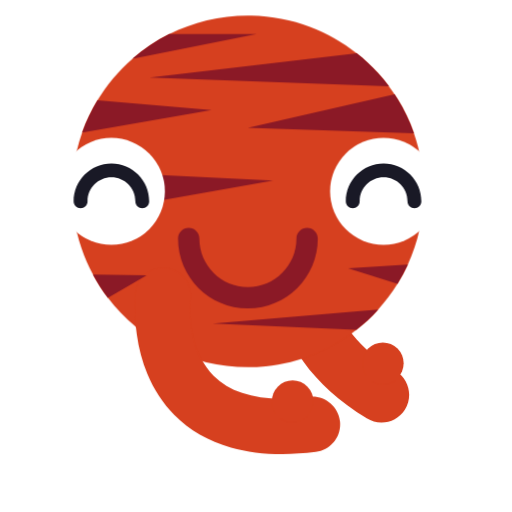
t = 0.00 s
t = 0.50 s: frame unchanged from t = 0.00 s, image omitted
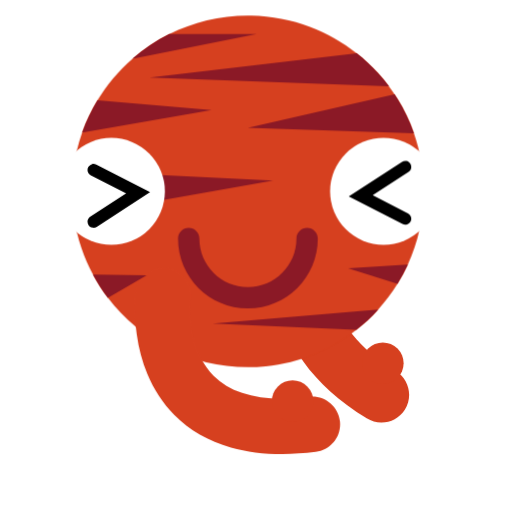
t = 1.00 s
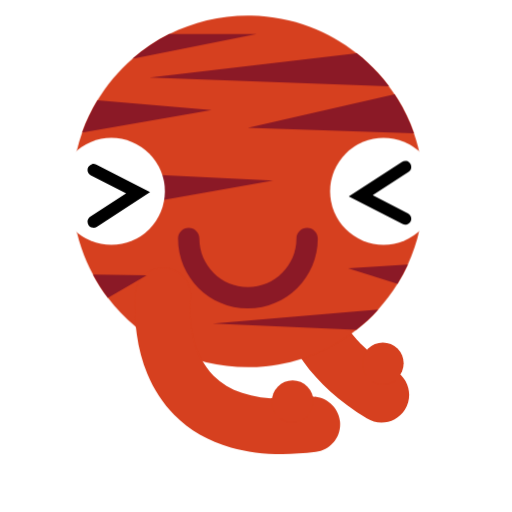
t = 1.50 s
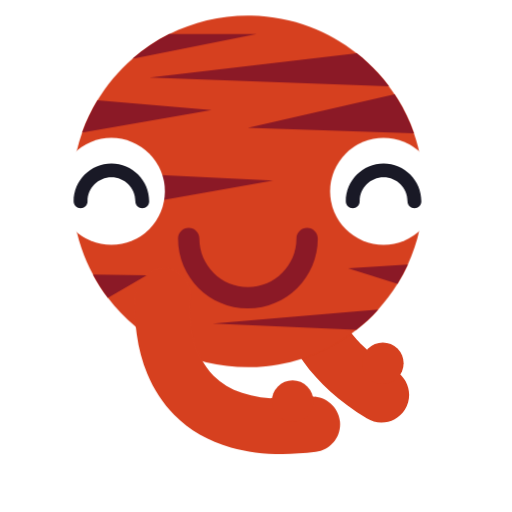
t = 2.00 s
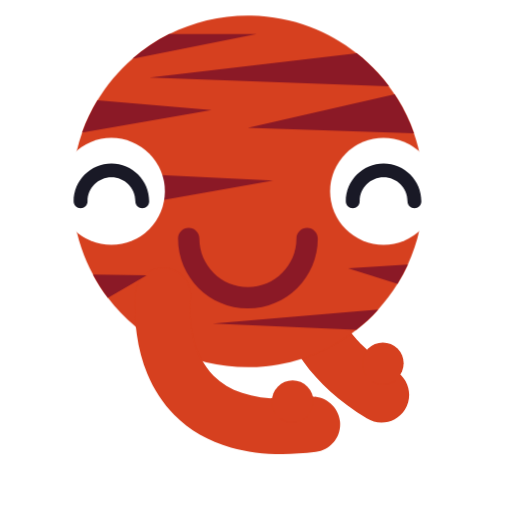
t = 2.50 s

The animated SVG that drew these frames (rendered in a browser with its animation timeline set to each time). Animation: 16 CSS @keyframes rules; one cycle of 3.00 s, repeats indefinitely.

<svg xmlns="http://www.w3.org/2000/svg" xmlns:xlink="http://www.w3.org/1999/xlink" style="isolation:isolate" viewBox="0 0 600 600" id="el_OBDOyK_Kv"><style>@-webkit-keyframes el_rfirYK3iybL_Animation{0%{opacity: 0;}23.33%{opacity: 0;}27.78%{opacity: 1;}32.22%{opacity: 0;}38.89%{opacity: 0;}43.33%{opacity: 1;}47.78%{opacity: 0;}55.56%{opacity: 0;}60%{opacity: 1;}64.44%{opacity: 0;}100%{opacity: 0;}}@keyframes el_rfirYK3iybL_Animation{0%{opacity: 0;}23.33%{opacity: 0;}27.78%{opacity: 1;}32.22%{opacity: 0;}38.89%{opacity: 0;}43.33%{opacity: 1;}47.78%{opacity: 0;}55.56%{opacity: 0;}60%{opacity: 1;}64.44%{opacity: 0;}100%{opacity: 0;}}@-webkit-keyframes el_Sv0CQhHOx1r_Animation{0%{opacity: 0;}23.33%{opacity: 0;}27.78%{opacity: 1;}32.22%{opacity: 0;}38.89%{opacity: 0;}43.33%{opacity: 1;}47.78%{opacity: 0;}55.56%{opacity: 0;}60%{opacity: 1;}64.44%{opacity: 0;}100%{opacity: 0;}}@keyframes el_Sv0CQhHOx1r_Animation{0%{opacity: 0;}23.33%{opacity: 0;}27.78%{opacity: 1;}32.22%{opacity: 0;}38.89%{opacity: 0;}43.33%{opacity: 1;}47.78%{opacity: 0;}55.56%{opacity: 0;}60%{opacity: 1;}64.44%{opacity: 0;}100%{opacity: 0;}}@-webkit-keyframes el_1H-nxvN2030_aVmhS8H_R_Animation{0%{-webkit-transform: translate(158.18519592285156px, 313.29052734375px) rotate(0deg) translate(-158.18519592285156px, -313.29052734375px);transform: translate(158.18519592285156px, 313.29052734375px) rotate(0deg) translate(-158.18519592285156px, -313.29052734375px);}16.67%{-webkit-transform: translate(158.18519592285156px, 313.29052734375px) rotate(0deg) translate(-158.18519592285156px, -313.29052734375px);transform: translate(158.18519592285156px, 313.29052734375px) rotate(0deg) translate(-158.18519592285156px, -313.29052734375px);}25.56%{-webkit-transform: translate(158.18519592285156px, 313.29052734375px) rotate(-5deg) translate(-158.18519592285156px, -313.29052734375px);transform: translate(158.18519592285156px, 313.29052734375px) rotate(-5deg) translate(-158.18519592285156px, -313.29052734375px);}33.33%{-webkit-transform: translate(158.18519592285156px, 313.29052734375px) rotate(0deg) translate(-158.18519592285156px, -313.29052734375px);transform: translate(158.18519592285156px, 313.29052734375px) rotate(0deg) translate(-158.18519592285156px, -313.29052734375px);}41.11%{-webkit-transform: translate(158.18519592285156px, 313.29052734375px) rotate(-5deg) translate(-158.18519592285156px, -313.29052734375px);transform: translate(158.18519592285156px, 313.29052734375px) rotate(-5deg) translate(-158.18519592285156px, -313.29052734375px);}50%{-webkit-transform: translate(158.18519592285156px, 313.29052734375px) rotate(0deg) translate(-158.18519592285156px, -313.29052734375px);transform: translate(158.18519592285156px, 313.29052734375px) rotate(0deg) translate(-158.18519592285156px, -313.29052734375px);}57.78%{-webkit-transform: translate(158.18519592285156px, 313.29052734375px) rotate(-5deg) translate(-158.18519592285156px, -313.29052734375px);transform: translate(158.18519592285156px, 313.29052734375px) rotate(-5deg) translate(-158.18519592285156px, -313.29052734375px);}66.67%{-webkit-transform: translate(158.18519592285156px, 313.29052734375px) rotate(0deg) translate(-158.18519592285156px, -313.29052734375px);transform: translate(158.18519592285156px, 313.29052734375px) rotate(0deg) translate(-158.18519592285156px, -313.29052734375px);}100%{-webkit-transform: translate(158.18519592285156px, 313.29052734375px) rotate(0deg) translate(-158.18519592285156px, -313.29052734375px);transform: translate(158.18519592285156px, 313.29052734375px) rotate(0deg) translate(-158.18519592285156px, -313.29052734375px);}}@keyframes el_1H-nxvN2030_aVmhS8H_R_Animation{0%{-webkit-transform: translate(158.18519592285156px, 313.29052734375px) rotate(0deg) translate(-158.18519592285156px, -313.29052734375px);transform: translate(158.18519592285156px, 313.29052734375px) rotate(0deg) translate(-158.18519592285156px, -313.29052734375px);}16.67%{-webkit-transform: translate(158.18519592285156px, 313.29052734375px) rotate(0deg) translate(-158.18519592285156px, -313.29052734375px);transform: translate(158.18519592285156px, 313.29052734375px) rotate(0deg) translate(-158.18519592285156px, -313.29052734375px);}25.56%{-webkit-transform: translate(158.18519592285156px, 313.29052734375px) rotate(-5deg) translate(-158.18519592285156px, -313.29052734375px);transform: translate(158.18519592285156px, 313.29052734375px) rotate(-5deg) translate(-158.18519592285156px, -313.29052734375px);}33.33%{-webkit-transform: translate(158.18519592285156px, 313.29052734375px) rotate(0deg) translate(-158.18519592285156px, -313.29052734375px);transform: translate(158.18519592285156px, 313.29052734375px) rotate(0deg) translate(-158.18519592285156px, -313.29052734375px);}41.11%{-webkit-transform: translate(158.18519592285156px, 313.29052734375px) rotate(-5deg) translate(-158.18519592285156px, -313.29052734375px);transform: translate(158.18519592285156px, 313.29052734375px) rotate(-5deg) translate(-158.18519592285156px, -313.29052734375px);}50%{-webkit-transform: translate(158.18519592285156px, 313.29052734375px) rotate(0deg) translate(-158.18519592285156px, -313.29052734375px);transform: translate(158.18519592285156px, 313.29052734375px) rotate(0deg) translate(-158.18519592285156px, -313.29052734375px);}57.78%{-webkit-transform: translate(158.18519592285156px, 313.29052734375px) rotate(-5deg) translate(-158.18519592285156px, -313.29052734375px);transform: translate(158.18519592285156px, 313.29052734375px) rotate(-5deg) translate(-158.18519592285156px, -313.29052734375px);}66.67%{-webkit-transform: translate(158.18519592285156px, 313.29052734375px) rotate(0deg) translate(-158.18519592285156px, -313.29052734375px);transform: translate(158.18519592285156px, 313.29052734375px) rotate(0deg) translate(-158.18519592285156px, -313.29052734375px);}100%{-webkit-transform: translate(158.18519592285156px, 313.29052734375px) rotate(0deg) translate(-158.18519592285156px, -313.29052734375px);transform: translate(158.18519592285156px, 313.29052734375px) rotate(0deg) translate(-158.18519592285156px, -313.29052734375px);}}@-webkit-keyframes el_iM4nfUXzPw_6O0KoDIBO_Animation{0%{-webkit-transform: translate(327.2143859863281px, 211.70899963378906px) rotate(0deg) translate(-327.2143859863281px, -211.70899963378906px);transform: translate(327.2143859863281px, 211.70899963378906px) rotate(0deg) translate(-327.2143859863281px, -211.70899963378906px);}16.67%{-webkit-transform: translate(327.2143859863281px, 211.70899963378906px) rotate(0deg) translate(-327.2143859863281px, -211.70899963378906px);transform: translate(327.2143859863281px, 211.70899963378906px) rotate(0deg) translate(-327.2143859863281px, -211.70899963378906px);}25.56%{-webkit-transform: translate(327.2143859863281px, 211.70899963378906px) rotate(8deg) translate(-327.2143859863281px, -211.70899963378906px);transform: translate(327.2143859863281px, 211.70899963378906px) rotate(8deg) translate(-327.2143859863281px, -211.70899963378906px);}33.33%{-webkit-transform: translate(327.2143859863281px, 211.70899963378906px) rotate(0deg) translate(-327.2143859863281px, -211.70899963378906px);transform: translate(327.2143859863281px, 211.70899963378906px) rotate(0deg) translate(-327.2143859863281px, -211.70899963378906px);}41.11%{-webkit-transform: translate(327.2143859863281px, 211.70899963378906px) rotate(8deg) translate(-327.2143859863281px, -211.70899963378906px);transform: translate(327.2143859863281px, 211.70899963378906px) rotate(8deg) translate(-327.2143859863281px, -211.70899963378906px);}50%{-webkit-transform: translate(327.2143859863281px, 211.70899963378906px) rotate(0deg) translate(-327.2143859863281px, -211.70899963378906px);transform: translate(327.2143859863281px, 211.70899963378906px) rotate(0deg) translate(-327.2143859863281px, -211.70899963378906px);}57.78%{-webkit-transform: translate(327.2143859863281px, 211.70899963378906px) rotate(8deg) translate(-327.2143859863281px, -211.70899963378906px);transform: translate(327.2143859863281px, 211.70899963378906px) rotate(8deg) translate(-327.2143859863281px, -211.70899963378906px);}66.67%{-webkit-transform: translate(327.2143859863281px, 211.70899963378906px) rotate(0deg) translate(-327.2143859863281px, -211.70899963378906px);transform: translate(327.2143859863281px, 211.70899963378906px) rotate(0deg) translate(-327.2143859863281px, -211.70899963378906px);}100%{-webkit-transform: translate(327.2143859863281px, 211.70899963378906px) rotate(0deg) translate(-327.2143859863281px, -211.70899963378906px);transform: translate(327.2143859863281px, 211.70899963378906px) rotate(0deg) translate(-327.2143859863281px, -211.70899963378906px);}}@keyframes el_iM4nfUXzPw_6O0KoDIBO_Animation{0%{-webkit-transform: translate(327.2143859863281px, 211.70899963378906px) rotate(0deg) translate(-327.2143859863281px, -211.70899963378906px);transform: translate(327.2143859863281px, 211.70899963378906px) rotate(0deg) translate(-327.2143859863281px, -211.70899963378906px);}16.67%{-webkit-transform: translate(327.2143859863281px, 211.70899963378906px) rotate(0deg) translate(-327.2143859863281px, -211.70899963378906px);transform: translate(327.2143859863281px, 211.70899963378906px) rotate(0deg) translate(-327.2143859863281px, -211.70899963378906px);}25.56%{-webkit-transform: translate(327.2143859863281px, 211.70899963378906px) rotate(8deg) translate(-327.2143859863281px, -211.70899963378906px);transform: translate(327.2143859863281px, 211.70899963378906px) rotate(8deg) translate(-327.2143859863281px, -211.70899963378906px);}33.33%{-webkit-transform: translate(327.2143859863281px, 211.70899963378906px) rotate(0deg) translate(-327.2143859863281px, -211.70899963378906px);transform: translate(327.2143859863281px, 211.70899963378906px) rotate(0deg) translate(-327.2143859863281px, -211.70899963378906px);}41.11%{-webkit-transform: translate(327.2143859863281px, 211.70899963378906px) rotate(8deg) translate(-327.2143859863281px, -211.70899963378906px);transform: translate(327.2143859863281px, 211.70899963378906px) rotate(8deg) translate(-327.2143859863281px, -211.70899963378906px);}50%{-webkit-transform: translate(327.2143859863281px, 211.70899963378906px) rotate(0deg) translate(-327.2143859863281px, -211.70899963378906px);transform: translate(327.2143859863281px, 211.70899963378906px) rotate(0deg) translate(-327.2143859863281px, -211.70899963378906px);}57.78%{-webkit-transform: translate(327.2143859863281px, 211.70899963378906px) rotate(8deg) translate(-327.2143859863281px, -211.70899963378906px);transform: translate(327.2143859863281px, 211.70899963378906px) rotate(8deg) translate(-327.2143859863281px, -211.70899963378906px);}66.67%{-webkit-transform: translate(327.2143859863281px, 211.70899963378906px) rotate(0deg) translate(-327.2143859863281px, -211.70899963378906px);transform: translate(327.2143859863281px, 211.70899963378906px) rotate(0deg) translate(-327.2143859863281px, -211.70899963378906px);}100%{-webkit-transform: translate(327.2143859863281px, 211.70899963378906px) rotate(0deg) translate(-327.2143859863281px, -211.70899963378906px);transform: translate(327.2143859863281px, 211.70899963378906px) rotate(0deg) translate(-327.2143859863281px, -211.70899963378906px);}}@-webkit-keyframes el_dTWpj6v-TK_Animation{0%{opacity: 0;}17.78%{opacity: 0;}18.89%{opacity: 1;}64.44%{opacity: 1;}66.67%{opacity: 0;}100%{opacity: 0;}}@keyframes el_dTWpj6v-TK_Animation{0%{opacity: 0;}17.78%{opacity: 0;}18.89%{opacity: 1;}64.44%{opacity: 1;}66.67%{opacity: 0;}100%{opacity: 0;}}@-webkit-keyframes el_oBCHEj56Bo_Animation{0%{opacity: 1;}16.67%{opacity: 1;}18.89%{opacity: 0;}65.56%{opacity: 0;}66.67%{opacity: 1;}100%{opacity: 1;}}@keyframes el_oBCHEj56Bo_Animation{0%{opacity: 1;}16.67%{opacity: 1;}18.89%{opacity: 0;}65.56%{opacity: 0;}66.67%{opacity: 1;}100%{opacity: 1;}}@-webkit-keyframes el_7eMZWnYjnfy_Animation{0%{opacity: 0;}17.78%{opacity: 0;}18.89%{opacity: 1;}64.44%{opacity: 1;}66.67%{opacity: 0;}100%{opacity: 0;}}@keyframes el_7eMZWnYjnfy_Animation{0%{opacity: 0;}17.78%{opacity: 0;}18.89%{opacity: 1;}64.44%{opacity: 1;}66.67%{opacity: 0;}100%{opacity: 0;}}@-webkit-keyframes el_sQR4BclDNQj_Animation{0%{opacity: 1;}16.67%{opacity: 1;}18.89%{opacity: 0;}65.56%{opacity: 0;}66.67%{opacity: 1;}100%{opacity: 1;}}@keyframes el_sQR4BclDNQj_Animation{0%{opacity: 1;}16.67%{opacity: 1;}18.89%{opacity: 0;}65.56%{opacity: 0;}66.67%{opacity: 1;}100%{opacity: 1;}}#el_OBDOyK_Kv *{-webkit-animation-duration: 3s;animation-duration: 3s;-webkit-animation-iteration-count: infinite;animation-iteration-count: infinite;-webkit-animation-timing-function: cubic-bezier(0, 0, 1, 1);animation-timing-function: cubic-bezier(0, 0, 1, 1);}#el_l6TXnGwUij{fill: rgb(214,64,31);}#el_LT7cb9Hku9{fill: rgb(214,64,31);}#el_cINMJq1QIG{fill: rgb(214,64,31);}#el_TESIVzMCOM{fill: rgb(255,255,255);}#el_dTWpj6v-TK{fill: rgb(0,0,0);-webkit-animation-name: el_dTWpj6v-TK_Animation;animation-name: el_dTWpj6v-TK_Animation;opacity: 0;}#el_oBCHEj56Bo{fill: rgb(25,25,38);-webkit-animation-name: el_oBCHEj56Bo_Animation;animation-name: el_oBCHEj56Bo_Animation;opacity: 1;}#el_2VTJat-yJkv{fill: rgb(139,25,38);}#el_LD3AdNt6hLL{fill: rgb(214,64,31);}#el_x30adEgOfdI{fill: rgb(214,64,31);}#el_Sv0CQhHOx1r{fill: none;stroke-width: 10;stroke: rgb(255,255,255);-webkit-animation-name: el_Sv0CQhHOx1r_Animation;animation-name: el_Sv0CQhHOx1r_Animation;opacity: 0;}#el_rfirYK3iybL{fill: none;stroke-width: 10;stroke: rgb(255,255,255);-webkit-animation-name: el_rfirYK3iybL_Animation;animation-name: el_rfirYK3iybL_Animation;opacity: 0;}#el_Ryh-Fc-rfNl{fill: rgb(139,25,38);}#el_Fq44Wf8lDVr{fill: rgb(139,25,38);}#el_bKtx8rtg6o7{fill: rgb(139,25,38);}#el_j6gfSouxJpV{fill: rgb(139,25,38);}#el_TFpmpLKhsT7{fill: rgb(139,25,38);}#el_myZGCFjqF4g{fill: rgb(139,25,38);}#el_lPoMbz7vCwt{fill: rgb(139,25,38);}#el_dfIBx_Sx43X{fill: rgb(139,25,38);}#el_JWv8OGzW7E5{fill: rgb(255,255,255);}#el_7eMZWnYjnfy{fill: rgb(0,0,0);-webkit-animation-name: el_7eMZWnYjnfy_Animation;animation-name: el_7eMZWnYjnfy_Animation;opacity: 0;}#el_sQR4BclDNQj{fill: rgb(25,25,38);-webkit-animation-name: el_sQR4BclDNQj_Animation;animation-name: el_sQR4BclDNQj_Animation;opacity: 1;}#el_iM4nfUXzPw_6O0KoDIBO{-webkit-animation-name: el_iM4nfUXzPw_6O0KoDIBO_Animation;animation-name: el_iM4nfUXzPw_6O0KoDIBO_Animation;-webkit-transform: translate(327.2143859863281px, 211.70899963378906px) rotate(0deg) translate(-327.2143859863281px, -211.70899963378906px);transform: translate(327.2143859863281px, 211.70899963378906px) rotate(0deg) translate(-327.2143859863281px, -211.70899963378906px);}#el_1H-nxvN2030_aVmhS8H_R{-webkit-animation-name: el_1H-nxvN2030_aVmhS8H_R_Animation;animation-name: el_1H-nxvN2030_aVmhS8H_R_Animation;-webkit-transform: translate(158.18519592285156px, 313.29052734375px) rotate(0deg) translate(-158.18519592285156px, -313.29052734375px);transform: translate(158.18519592285156px, 313.29052734375px) rotate(0deg) translate(-158.18519592285156px, -313.29052734375px);}#el_Sv0CQhHOx1r_KDwevXTez{-webkit-transform: translate(475.114990234375px, 363.76800537109375px) translate(-475.114990234375px, -363.76800537109375px) translate(0px, 0px);transform: translate(475.114990234375px, 363.76800537109375px) translate(-475.114990234375px, -363.76800537109375px) translate(0px, 0px);}#el_rfirYK3iybL_HhJJDy8K5{-webkit-transform: translate(359.24700927734375px, 518.4169921875px) translate(-359.24700927734375px, -518.4169921875px) translate(0px, 0px);transform: translate(359.24700927734375px, 518.4169921875px) translate(-359.24700927734375px, -518.4169921875px) translate(0px, 0px);}</style><defs><clipPath id="_clipPath_ZwolPQq4uaNuOBc0NbRuaxMAPYiozYR8"><rect width="600" height="600"/></clipPath></defs><g clip-path="url(#_clipPath_ZwolPQq4uaNuOBc0NbRuaxMAPYiozYR8)" id="el_VbrJcxYrvf"><g id="el_lVDkGqhsJ2"><g id="el_cj6BiLsSjA"><g id="el_iM4nfUXzPw_6O0KoDIBO" data-animator-group="true" data-animator-type="1"><g id="el_iM4nfUXzPw"><g id="el_0JO89LUxm6"><path d=" M 383.717 211.709 L 428.645 258.713 L 428.757 258.605 C 428.346 259.007 387.623 299.303 392.67 346.068 C 396.086 377.712 420.15 407.684 464.195 435.153 C 479.431 444.654 484.079 464.708 474.578 479.943 C 465.075 495.179 445.023 499.827 429.788 490.325 C 397.711 470.321 372.797 447.975 355.736 423.91 C 339.885 401.551 330.536 377.478 327.951 352.362 C 326.022 333.627 327.886 314.412 333.492 295.251 C 337.805 280.507 344.334 265.793 352.897 251.515 C 367.032 227.948 382.051 213.302 383.717 211.709 Z " id="el_l6TXnGwUij"/></g><g id="el_wUQvPAK1wb"><circle vector-effect="non-scaling-stroke" cx="448.6365138213885" cy="425.69431752687416" r="24.38334830122227" id="el_LT7cb9Hku9"/></g></g></g><g id="el_5PWXu48bI6"><path d=" M 496.561 224.266 C 496.561 254.908 489.872 283.986 477.877 310.116 C 474.298 317.919 470.243 325.459 465.744 332.699 C 459.111 343.399 451.527 353.448 443.098 362.722 C 435.252 371.37 426.679 379.342 417.481 386.544 C 387.621 409.947 351.134 425.277 311.306 429.269 C 304.467 429.951 297.534 430.308 290.52 430.308 C 223.622 430.308 164.171 398.42 126.534 349.025 C 120.008 340.465 114.138 331.38 109.001 321.837 C 103.632 311.876 99.064 301.413 95.372 290.55 L 95.372 290.544 C 91.28 278.486 88.27 265.934 86.468 252.987 C 85.154 243.602 84.478 234.015 84.478 224.266 C 84.478 216.088 84.953 208.022 85.886 200.094 C 87.7 184.52 91.255 169.477 96.354 155.166 C 101.066 141.907 107.104 129.28 114.306 117.429 C 125.376 99.207 139.198 82.838 155.186 68.903 C 168.239 57.522 182.737 47.76 198.374 39.932 C 226.1 26.04 257.4 18.225 290.52 18.225 C 291.777 18.225 293.035 18.237 294.293 18.262 C 318.509 18.694 341.711 23.312 363.199 31.409 C 383.135 38.924 401.593 49.442 418.025 62.414 C 426.91 69.422 435.196 77.143 442.811 85.491 C 447.391 90.516 451.728 95.772 455.795 101.228 C 458.066 104.263 460.244 107.36 462.34 110.52 C 463.604 112.422 464.83 114.343 466.032 116.29 C 473.71 128.742 480.098 142.07 485.01 156.099 C 492.494 177.436 496.561 200.375 496.561 224.266 Z " id="el_cINMJq1QIG"/></g><g id="el_X1VgNzYTp4"><circle vector-effect="non-scaling-stroke" cx="449.50394747028224" cy="224.2656457945991" r="62.68301220701497" id="el_TESIVzMCOM"/><path d=" M 478.12 249.999 C 479.784 250.86 481.04 252.341 481.611 254.118 C 482.182 255.895 482.027 257.834 481.174 259.499 C 480.313 261.163 478.832 262.418 477.055 262.989 C 475.278 263.561 473.339 263.406 471.674 262.552 L 408.655 230.189 L 471.061 189.709 C 472.626 188.693 474.538 188.341 476.364 188.729 C 478.198 189.117 479.799 190.217 480.814 191.789 C 481.83 193.355 482.182 195.266 481.794 197.093 C 481.406 198.926 480.306 200.527 478.734 201.543 L 436.765 228.765 L 478.12 249.999 Z " id="el_dTWpj6v-TK"/></g><g id="el_NeCRJQBFIc"><path d=" M 413.359 243.954 C 417.848 243.954 421.487 240.315 421.487 235.826 C 421.487 220.378 434.056 207.809 449.504 207.809 C 464.952 207.809 477.521 220.378 477.521 235.826 C 477.521 240.315 481.16 243.954 485.648 243.954 C 490.137 243.954 493.776 240.315 493.776 235.826 C 493.776 211.414 473.916 191.554 449.504 191.554 C 425.092 191.554 405.232 211.413 405.232 235.826 C 405.232 240.315 408.871 243.954 413.359 243.954 Z " id="el_oBCHEj56Bo"/></g><g id="el_QSRJduh6lPB"><g id="el_RVXFbilaapH"><path d=" M 359.9 267.109 C 352.996 267.109 347.399 272.706 347.399 279.61 C 347.399 310.974 321.883 336.49 290.519 336.49 C 259.154 336.49 233.638 310.974 233.638 279.611 C 233.638 272.707 228.042 267.11 221.138 267.11 C 214.233 267.11 208.637 272.707 208.637 279.611 C 208.637 324.761 245.369 361.493 290.52 361.493 C 335.67 361.493 372.403 324.76 372.403 279.611 C 372.402 272.706 366.805 267.109 359.9 267.109 Z " id="el_2VTJat-yJkv"/></g></g><g id="el_1H-nxvN2030_aVmhS8H_R" data-animator-group="true" data-animator-type="1"><g id="el_1H-nxvN2030"><g id="el_s-BYzSfgdYY"><path d=" M 162.008 332.124 C 160.651 335.053 159.711 338.234 159.271 341.604 C 158.974 343.889 156.471 364.717 160.256 391.938 C 162.548 408.427 166.699 423.981 172.594 438.167 C 180.255 456.603 190.861 472.734 204.12 486.109 C 221.896 504.042 244.28 516.917 270.653 524.379 C 299.039 532.409 332.46 534.172 369.987 529.616 C 387.811 527.453 400.508 511.251 398.344 493.425 C 396.18 475.6 379.977 462.904 362.152 465.068 C 310.424 471.347 272.791 463.025 250.299 440.334 C 217.352 407.097 223.675 350.568 223.749 350.006 C 226.069 332.201 213.516 315.887 195.711 313.567 C 181.276 311.685 167.82 319.58 162.008 332.124 Z " id="el_LD3AdNt6hLL"/></g><g id="el_-nuz_021W70"><circle vector-effect="non-scaling-stroke" cx="342.86320618261703" cy="470.14218188068" r="24.38334830122227" id="el_x30adEgOfdI"/></g></g></g><g id="el_gESc0f_09BK"><path d=" M 475.115 388.202 L 487.845 363.768 L 490.896 388.202 L 530.093 388.202 L 499.041 409.582 L 532.129 425.287 L 500.058 429.897 L 520.526 456.923 L 494.968 449.675" vector-effect="non-scaling-stroke" stroke-linejoin="miter" stroke-linecap="butt" stroke-miterlimit="10" id="el_Sv0CQhHOx1r"/><path d=" M 417.311 518.417 L 443.821 525.918 L 420.516 533.869 L 428.48 572.248 L 401.237 546.187 L 392.582 581.775 L 381.552 551.311 L 359.247 576.841 L 361.153 550.344" vector-effect="non-scaling-stroke" stroke-linejoin="miter" stroke-linecap="butt" stroke-miterlimit="10" id="el_rfirYK3iybL"/></g><g id="el_Ed9u5MPwvWD"><path d=" M 320.023 211.545 L 86.467 252.987 C 85.154 243.601 84.477 234.015 84.477 224.266 C 84.477 216.087 84.953 208.021 85.885 200.093 L 320.023 211.545 Z " id="el_Ryh-Fc-rfNl"/><path d=" M 249.391 379.26 L 443.099 362.721 C 435.253 371.369 426.68 379.341 417.482 386.543 L 249.391 379.26 Z " id="el_Fq44Wf8lDVr"/><path d=" M 455.795 101.228 L 175.322 90.834 L 418.025 62.413 C 426.91 69.422 435.196 77.143 442.811 85.49 C 447.391 90.515 451.728 95.771 455.795 101.228 Z " id="el_bKtx8rtg6o7"/><path d=" M 408.001 314.302 L 477.877 310.116 C 474.298 317.919 470.243 325.459 465.744 332.699 L 408.001 314.302 Z " id="el_j6gfSouxJpV"/><path d=" M 290.52 149.616 L 462.34 110.52 C 463.604 112.422 464.83 114.343 466.032 116.289 C 473.71 128.741 480.098 142.07 485.01 156.098 L 290.52 149.616 Z " id="el_TFpmpLKhsT7"/><path d=" M 109 321.836 L 171.88 322.462 L 126.533 349.025 C 120.008 340.464 114.138 331.379 109 321.836 Z " id="el_myZGCFjqF4g"/><path d=" M 247.907 129.067 L 96.355 155.166 C 101.066 141.907 107.105 129.279 114.307 117.428 L 247.907 129.067 Z " id="el_lPoMbz7vCwt"/><path d=" M 300.626 39.93 L 155.186 68.902 C 168.239 57.52 182.737 47.758 198.374 39.93 L 300.626 39.93 Z " id="el_dfIBx_Sx43X"/></g><g id="el_Dberwzx73RM"><circle vector-effect="non-scaling-stroke" cx="130.5542366168998" cy="224.2656457945991" r="62.68301220701495" id="el_JWv8OGzW7E5"/><path d=" M 106.414 205.43 C 104.75 204.57 103.495 203.089 102.923 201.312 C 102.352 199.534 102.507 197.595 103.361 195.931 C 104.221 194.266 105.702 193.011 107.479 192.44 C 109.256 191.868 111.196 192.024 112.86 192.877 L 175.879 225.24 L 113.474 265.72 C 111.908 266.736 109.997 267.088 108.17 266.7 C 106.337 266.313 104.736 265.212 103.72 263.64 C 102.705 262.074 102.352 260.163 102.74 258.336 C 103.128 256.503 104.228 254.902 105.801 253.886 L 147.769 226.665 L 106.414 205.43 Z " id="el_7eMZWnYjnfy"/></g><g id="el_kTZTO9UBaoP"><path d=" M 94.41 243.954 C 98.899 243.954 102.538 240.315 102.538 235.826 C 102.538 220.378 115.105 207.809 130.554 207.809 C 146.002 207.809 158.57 220.378 158.57 235.826 C 158.57 240.315 162.209 243.954 166.698 243.954 C 171.187 243.954 174.826 240.315 174.826 235.826 C 174.826 211.414 154.966 191.554 130.554 191.554 C 106.142 191.554 86.282 211.413 86.282 235.826 C 86.282 240.315 89.921 243.954 94.41 243.954 Z " id="el_sQR4BclDNQj"/></g></g></g></g></svg>